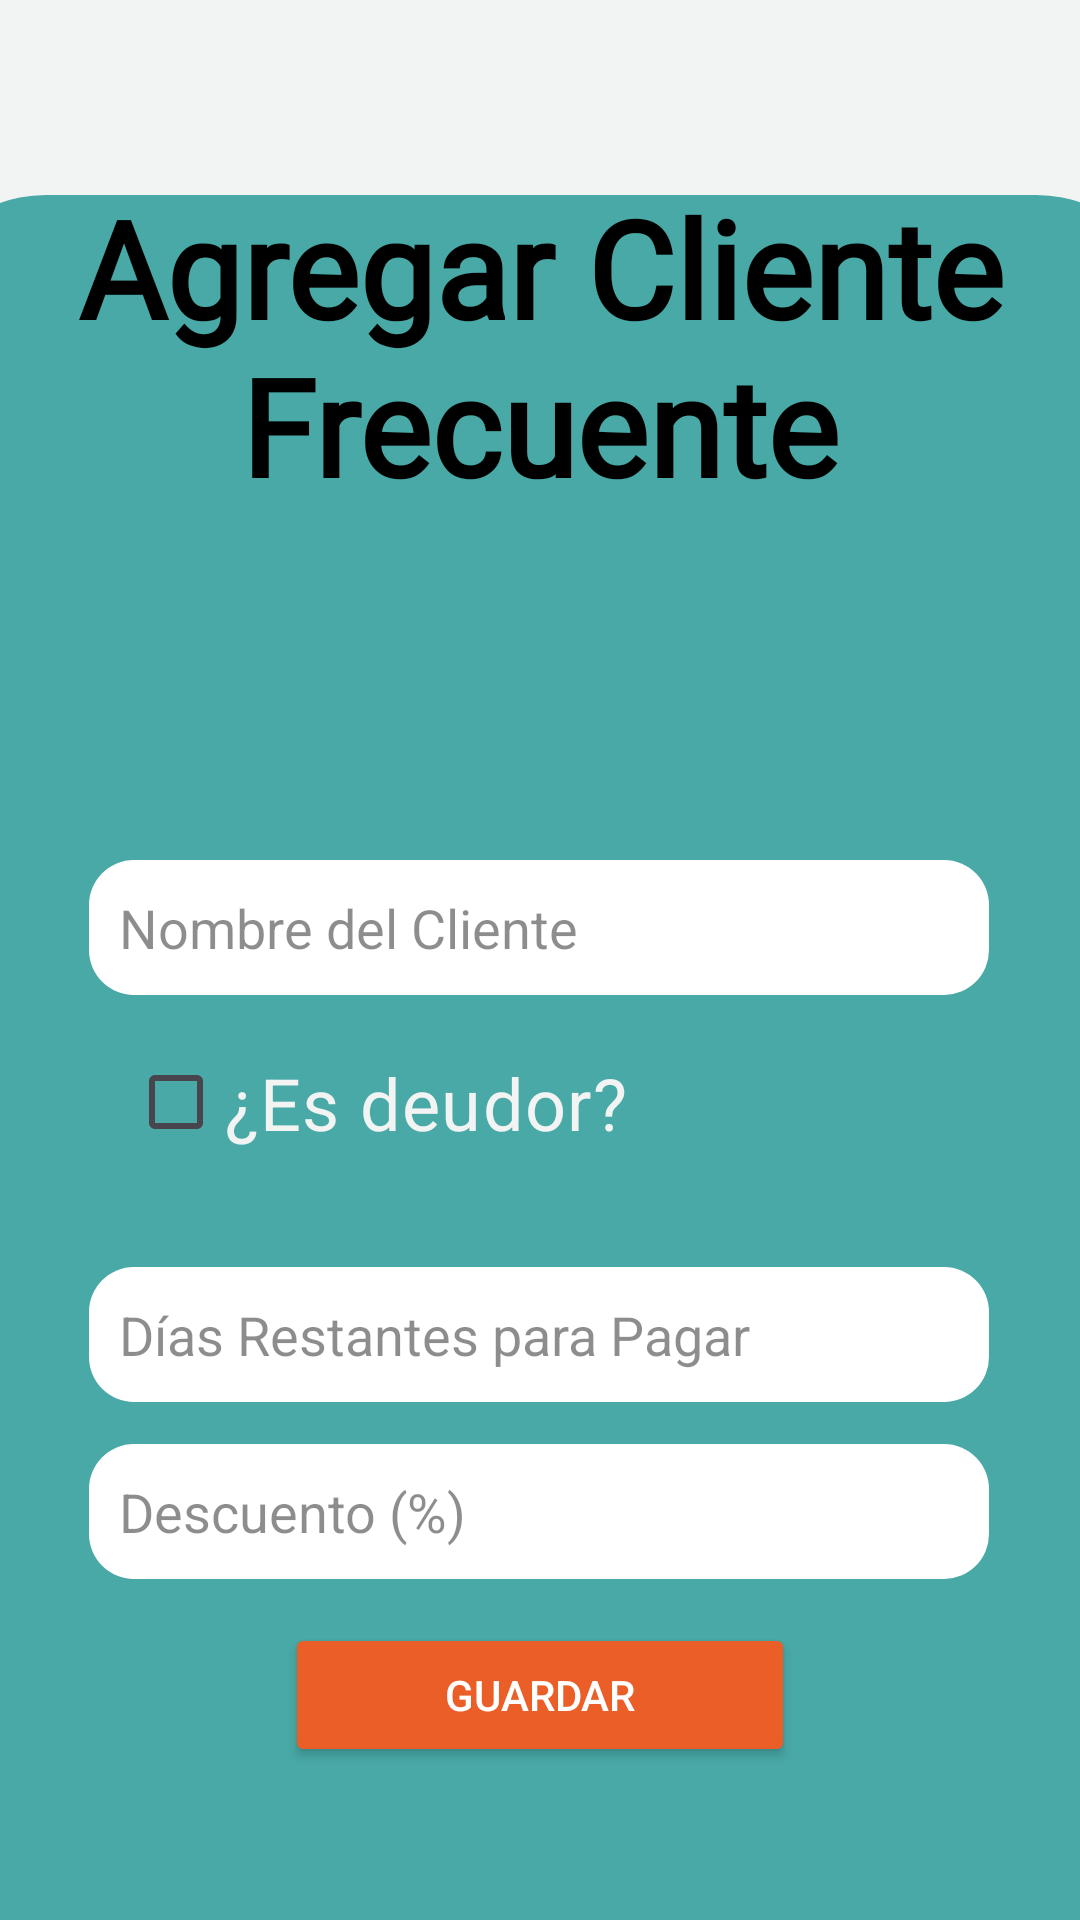

Reconstruct the res/layout file that produces this screen, plus the resources it refers to.
<!-- AndroidManifest.xml: application theme Theme.Miniinventario -->
<!-- res/layout/activity_formulario_ingreso_cliente.xml -->
<?xml version="1.0" encoding="utf-8"?>
<androidx.constraintlayout.widget.ConstraintLayout xmlns:android="http://schemas.android.com/apk/res/android"
    xmlns:app="http://schemas.android.com/apk/res-auto"
    xmlns:tools="http://schemas.android.com/tools"
    android:layout_width="match_parent"
    android:background="#F2F4F3"
    android:layout_height="match_parent"
    tools:context=".ActivityIngresoCliente">


    <View
        android:id="@+id/view2"
        android:layout_width="420dp"
        android:layout_height="575dp"
        android:background="@drawable/redondeo_pantprin"
        app:layout_constraintBottom_toBottomOf="parent"
        app:layout_constraintEnd_toEndOf="parent"
        app:layout_constraintStart_toStartOf="parent" />

    <EditText
        android:id="@+id/editTextNombre"
        android:layout_width="300dp"
        android:layout_height="45dp"
        android:background="@drawable/edit_text_edit"
        android:hint="Nombre del Cliente"
        android:paddingStart="10dp"
        android:inputType="text"
        android:textColor="@color/black"
        android:textColorHint="#72000000"
        app:layout_constraintBottom_toBottomOf="parent"
        app:layout_constraintEnd_toEndOf="parent"
        app:layout_constraintHorizontal_bias="0.495"
        app:layout_constraintStart_toStartOf="parent"
        app:layout_constraintTop_toTopOf="parent"
        app:layout_constraintVertical_bias="0.482" />

    <CheckBox
        android:id="@+id/checkBoxDeudor"
        android:layout_width="182dp"
        android:layout_height="73dp"
        android:buttonTint="#EB5E28"
        android:checked="false"
        android:outlineAmbientShadowColor="@color/black"
        android:text="¿Es deudor?"
        android:textColor="#F2F4F3"
        android:textSize="24sp"
        app:layout_constraintBottom_toBottomOf="parent"
        app:layout_constraintEnd_toEndOf="parent"
        app:layout_constraintHorizontal_bias="0.24"
        app:layout_constraintStart_toStartOf="parent"
        app:layout_constraintTop_toTopOf="parent"
        app:layout_constraintVertical_bias="0.584" />

    <EditText
        android:id="@+id/editTextDiasRestantes"
        android:layout_width="300dp"
        android:layout_height="45dp"
        android:background="@drawable/edit_text_edit"
        android:hint="Días Restantes para Pagar"
        android:paddingStart="10dp"
        android:inputType="number"
        android:textColor="@color/black"
        android:textColorHint="#72000000"
        app:layout_constraintBottom_toBottomOf="parent"
        app:layout_constraintEnd_toEndOf="parent"
        app:layout_constraintHorizontal_bias="0.495"
        app:layout_constraintStart_toStartOf="parent"
        app:layout_constraintTop_toTopOf="parent"
        app:layout_constraintVertical_bias="0.71" />

    <EditText
        android:id="@+id/editTextDescuento"
        android:layout_width="300dp"
        android:layout_height="45dp"
        android:background="@drawable/edit_text_edit"
        android:hint="Descuento (%)"
        android:paddingStart="10dp"
        android:inputType="numberDecimal"
        android:textColor="@color/black"
        android:textColorHint="#72000000"
        app:layout_constraintBottom_toBottomOf="parent"
        app:layout_constraintEnd_toEndOf="parent"
        app:layout_constraintHorizontal_bias="0.495"
        app:layout_constraintStart_toStartOf="parent"
        app:layout_constraintTop_toTopOf="parent"
        app:layout_constraintVertical_bias="0.809" />

    <Button
        android:id="@+id/btnGuardar"
        android:layout_width="match_parent"
        android:layout_height="wrap_content"
        android:layout_marginStart="95dp"
        android:layout_marginEnd="95dp"
        android:backgroundTint="#eb5e28"
        android:text="Guardar"
        android:textColor="@color/white"
        app:layout_constraintBottom_toBottomOf="parent"
        app:layout_constraintEnd_toEndOf="parent"
        app:layout_constraintHorizontal_bias="0.0"
        app:layout_constraintStart_toStartOf="parent"
        app:layout_constraintTop_toTopOf="parent"
        app:layout_constraintVertical_bias="0.914" />

    <TextView
        android:id="@+id/textView16"
        android:layout_width="356dp"
        android:layout_height="128dp"
        android:fontFamily="@font/ibm_plex_serif_thin"
        android:text="Agregar Cliente Frecuente"
        android:textAlignment="center"
        android:textColor="@color/black"
        android:textSize="45sp"
        android:textStyle="bold"
        app:layout_constraintBottom_toBottomOf="@+id/view2"
        app:layout_constraintEnd_toEndOf="parent"
        app:layout_constraintHorizontal_bias="0.49"
        app:layout_constraintStart_toStartOf="parent"
        app:layout_constraintTop_toTopOf="parent"
        app:layout_constraintVertical_bias="0.115" />

    <ImageView
        android:id="@+id/btn_tutorial_agregar_cliente"
        android:layout_width="47dp"
        android:layout_height="47dp"
        android:backgroundTint="#EB5E28"
        app:layout_constraintBottom_toBottomOf="parent"
        app:layout_constraintEnd_toEndOf="parent"
        app:layout_constraintHorizontal_bias="0.923"
        app:layout_constraintStart_toStartOf="parent"
        app:layout_constraintTop_toTopOf="parent"
        app:layout_constraintVertical_bias="0.039"
        app:srcCompat="@drawable/informacion" />
    <View
        android:id="@+id/pantalla_tutorial_agregar_cliente"
        android:layout_width="match_parent"
        android:layout_height="match_parent"
        android:background="#80000000"
        android:visibility="gone" />

    <ImageView
        android:id="@+id/btn_tutorial_agregar_cliente_salir"
        android:layout_width="47dp"
        android:layout_height="47dp"
        app:layout_constraintBottom_toBottomOf="parent"
        app:layout_constraintEnd_toEndOf="parent"
        app:layout_constraintHorizontal_bias="0.923"
        app:layout_constraintStart_toStartOf="parent"
        app:layout_constraintTop_toTopOf="parent"
        app:layout_constraintVertical_bias="0.039"
        app:srcCompat="@drawable/equis"
        android:visibility="gone"/>

    <TextView
        android:id="@+id/tv_mensaje_tutorial_1_agregar_cliente"
        android:layout_width="368dp"
        android:layout_height="64dp"

        android:text="Aqui podras ingresar tus clientes, para tener todo mas ordenado puedes colocar si son deudores o no, como el porcentaje de descuento."
        app:layout_constraintBottom_toBottomOf="parent"
        app:layout_constraintEnd_toEndOf="parent"
        app:layout_constraintHorizontal_bias="0.627"

        app:layout_constraintStart_toStartOf="parent"
        app:layout_constraintTop_toTopOf="parent"
        app:layout_constraintVertical_bias="0.275"
        android:visibility="gone"
        />

    <TextView
        android:id="@+id/tv_mensaje_tutorial_2_agregar_cliente"
        android:layout_width="364dp"
        android:layout_height="35dp"
        android:text="En el siguiente video se muestra como se utiliza esta sección."
        app:layout_constraintBottom_toBottomOf="@+id/view2"
        app:layout_constraintEnd_toEndOf="parent"
        app:layout_constraintHorizontal_bias="0.574"
        app:layout_constraintStart_toStartOf="parent"
        app:layout_constraintTop_toBottomOf="@+id/tv_mensaje_tutorial_1_agregar_cliente"
        app:layout_constraintVertical_bias="0.042"
        android:visibility="gone"
        />

    <VideoView
        android:id="@+id/vv_tutorial_ingreso_clientes"
        android:layout_width="370dp"
        android:layout_height="470dp"
        app:layout_constraintBottom_toBottomOf="@+id/view2"
        app:layout_constraintEnd_toEndOf="parent"
        app:layout_constraintHorizontal_bias="0.533"
        app:layout_constraintStart_toStartOf="@+id/view2"
        app:layout_constraintTop_toTopOf="parent"
        app:layout_constraintVertical_bias="0.919"
        android:visibility="gone"/>


</androidx.constraintlayout.widget.ConstraintLayout>
<!-- resources referenced by this layout -->
<resources>
  <!-- drawable edit_text_edit (drawable) -->
  <?xml version="1.0" encoding="utf-8"?>
  <shape xmlns:android="http://schemas.android.com/apk/res/android">
      
      <solid android:color="#FFF" />
  
      
      <corners android:radius="15dp" />
  </shape>
  <!-- drawable redondeo_pantprin (drawable) -->
  <?xml version="1.0" encoding="utf-8"?>
  <shape xmlns:android="http://schemas.android.com/apk/res/android">
      <solid android:color="#48A9A6" />
      <corners
          android:topLeftRadius="45dp"
          android:topRightRadius="45dp"
          android:bottomLeftRadius="0dp"
          android:bottomRightRadius="0dp" />
  </shape>
  <style name="Theme.Miniinventario" parent="Base.Theme.Miniinventario" />
  <style name="Base.Theme.Miniinventario" parent="Theme.Material3.DayNight.NoActionBar">
          
          
          <item name="android:statusBarColor">#EDEB5E28</item>
      </style>
  <!-- not gathered from this repository: default colours our renderer supplied (Android Studio template values) -->
  <color name="black">#FF000000</color>
  <color name="white">#FFFFFFFF</color>
</resources>
